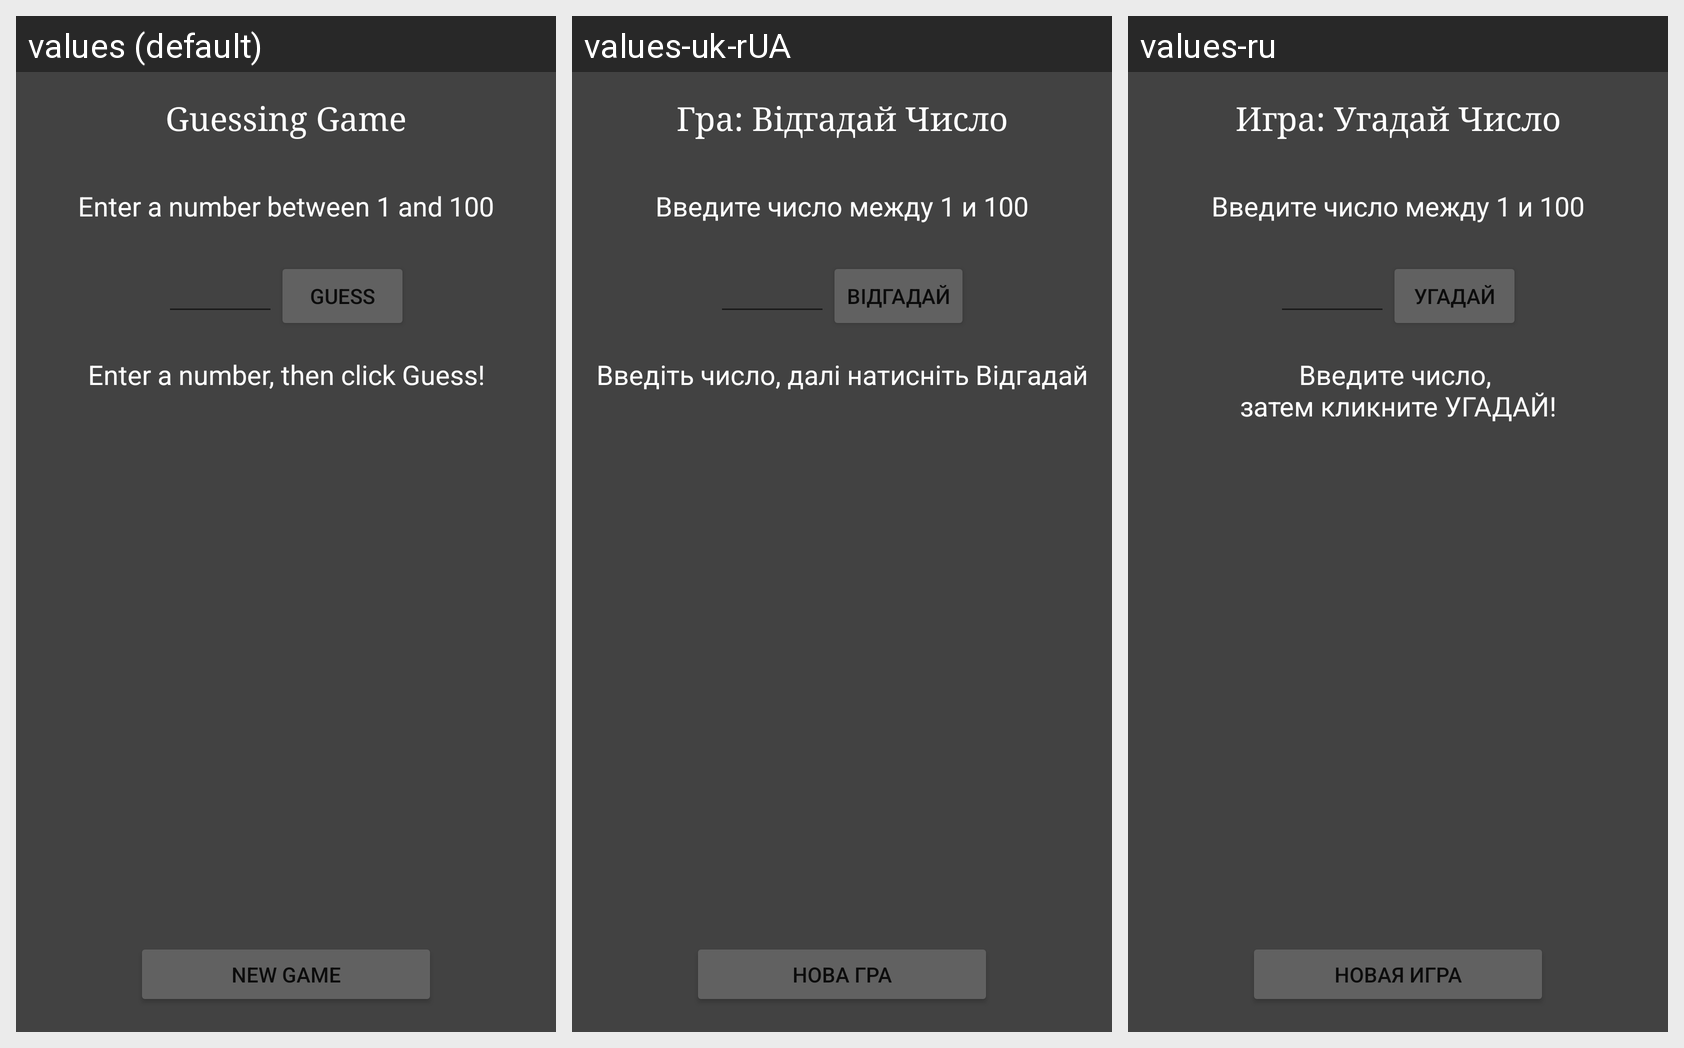

Locale-by-locale string values for the Android screen shown in this grid:
Android screen res/layout/activity_main.xml rendered under 3 locales, left to right: values (default), values-uk-rUA, values-ru. Device: Nexus 5 (rendered at 1080×1920; each locale shown at half size, 540×960, under a caption strip naming it); theme Theme.Test_1.
Strings drawn on this screen, with the default value and each locale's value (text and hints the layout hard-codes, and strings that could not be matched under every locale, appear in the picture but are not listed):

guessingGame
  values: Guessing Game
  values-uk-rUA: Гра: Відгадай Число
  values-ru: Игра: Угадай Число

enter_a_number
  values: Enter a number between 1 and 100
  values-uk-rUA: Введите число между 1 и 100
  values-ru: Введите число между 1 и 100

GUESS
  values: GUESS
  values-uk-rUA: Відгадай
  values-ru: УГАДАЙ

enter_a_number_then_click_guess
  values: Enter a number, then click Guess!
  values-uk-rUA: Введіть число, далі натисніть Відгадай
  values-ru: Введите число, 
      затем кликните УГАДАЙ!

newGame
  values: New Game
  values-uk-rUA: Нова Гра
  values-ru: Новая Игра
